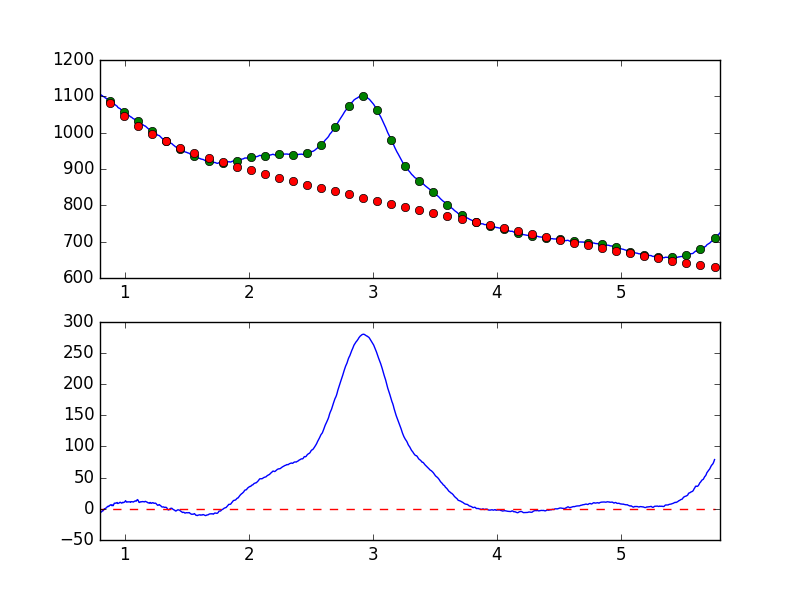

Source data for this figure (header and first rows):
7.681951752392544019e-01, -8.693332711665789247e+00
7.738631750302433776e-01, -8.214093781482006307e+00
7.795311748212323533e-01, -7.882785537985000701e+00
7.851991746122213289e-01, -8.964541163597232298e+00
7.908671744032103046e-01, -6.549200871990251471e+00
7.965351741941992803e-01, -4.532024798711745461e+00
8.022031739851883669e-01, -6.733932258996219389e+00
8.078711737761772316e-01, -5.269787880578405748e+00
8.135391735671662072e-01, -4.569153556818719153e+00
8.192071733581552939e-01, -3.008978876388255230e+00
8.248751731491442696e-01, -3.135891162335155968e+00
8.305431729401332452e-01, -1.189510901768926487e+00
8.362111727311222209e-01, 3.123431760134280921e-01
8.418791725221110855e-01, 3.434745890194790263e-02
8.475471723131001722e-01, 1.346866811349627824e+00
8.532151721040891479e-01, 1.754543441558780614e+00
8.588831718950781235e-01, 3.513240260857628527e+00
8.645511716860672102e-01, 4.109533071198484322e+00
8.702191714770560749e-01, 3.614226190159797625e+00
8.758871712680450505e-01, 5.158792880630471700e+00
8.815551710590340262e-01, 5.809520858627365669e+00
8.872231708500230019e-01, 6.570799795443917901e+00
8.928911706410120885e-01, 5.231409605366025062e+00
8.985591704320010642e-01, 6.283002665770936801e+00
9.042271702229900399e-01, 4.884955963411357516e+00
9.098951700139790155e-01, 6.585074219413399987e+00
9.155631698049678802e-01, 9.090097701780905481e+00
9.212311695959569668e-01, 8.793778397264532032e+00
9.268991693869459425e-01, 9.317895636367666157e+00
9.325671691779349182e-01, 9.327075429280057506e+00
9.382351689689240049e-01, 1.017710589556577361e+01
9.439031687599129805e-01, 8.519673592290246233e+00
9.495711685509018452e-01, 9.083979724955497659e+00
9.552391683418909318e-01, 9.489850499063777534e+00
9.609071681328797965e-01, 1.056023712011756288e+01
9.665751679238688832e-01, 1.023234860611864860e+01
9.722431677148579698e-01, 9.162266045382466473e+00
9.779111675058468345e-01, 9.418424041848311390e+00
9.835791672968358101e-01, 1.043473571508070563e+01
9.892471670878246748e-01, 9.971041919019853594e+00
9.949151668788137615e-01, 1.052241299979323230e+01
1.000583166669802848e+00, 1.139785030552502576e+01
1.006251166460791602e+00, 1.311996493451556489e+01
1.011919166251780799e+00, 1.103579703393802447e+01
1.017587166042769553e+00, 1.072578518846353290e+01
1.023255165833758751e+00, 1.132188165464140184e+01
1.028923165624747726e+00, 1.104588243901821443e+01
1.034591165415736702e+00, 1.130061382157964545e+01
1.040259165206725678e+00, 1.108643626199796017e+01
1.045927164997714431e+00, 1.038503346213315126e+01
1.051595164788703629e+00, 1.155028150665816611e+01
1.057263164579692605e+00, 1.146962581618277000e+01
1.062931164370681802e+00, 1.127440829569286507e+01
1.068599164161670556e+00, 1.090261147517207974e+01
1.074267163952659310e+00, 1.167734972054404352e+01
1.079935163743648507e+00, 1.233787509304397645e+01
1.085603163534637483e+00, 1.264382539609391642e+01
1.091271163325626681e+00, 1.221360308155431085e+01
1.096939163116615434e+00, 1.389461450753503868e+01
1.102607162907604632e+00, 1.483504728214654733e+01
1.108275162698593386e+00, 1.344627260724860207e+01
... 839 more rows
